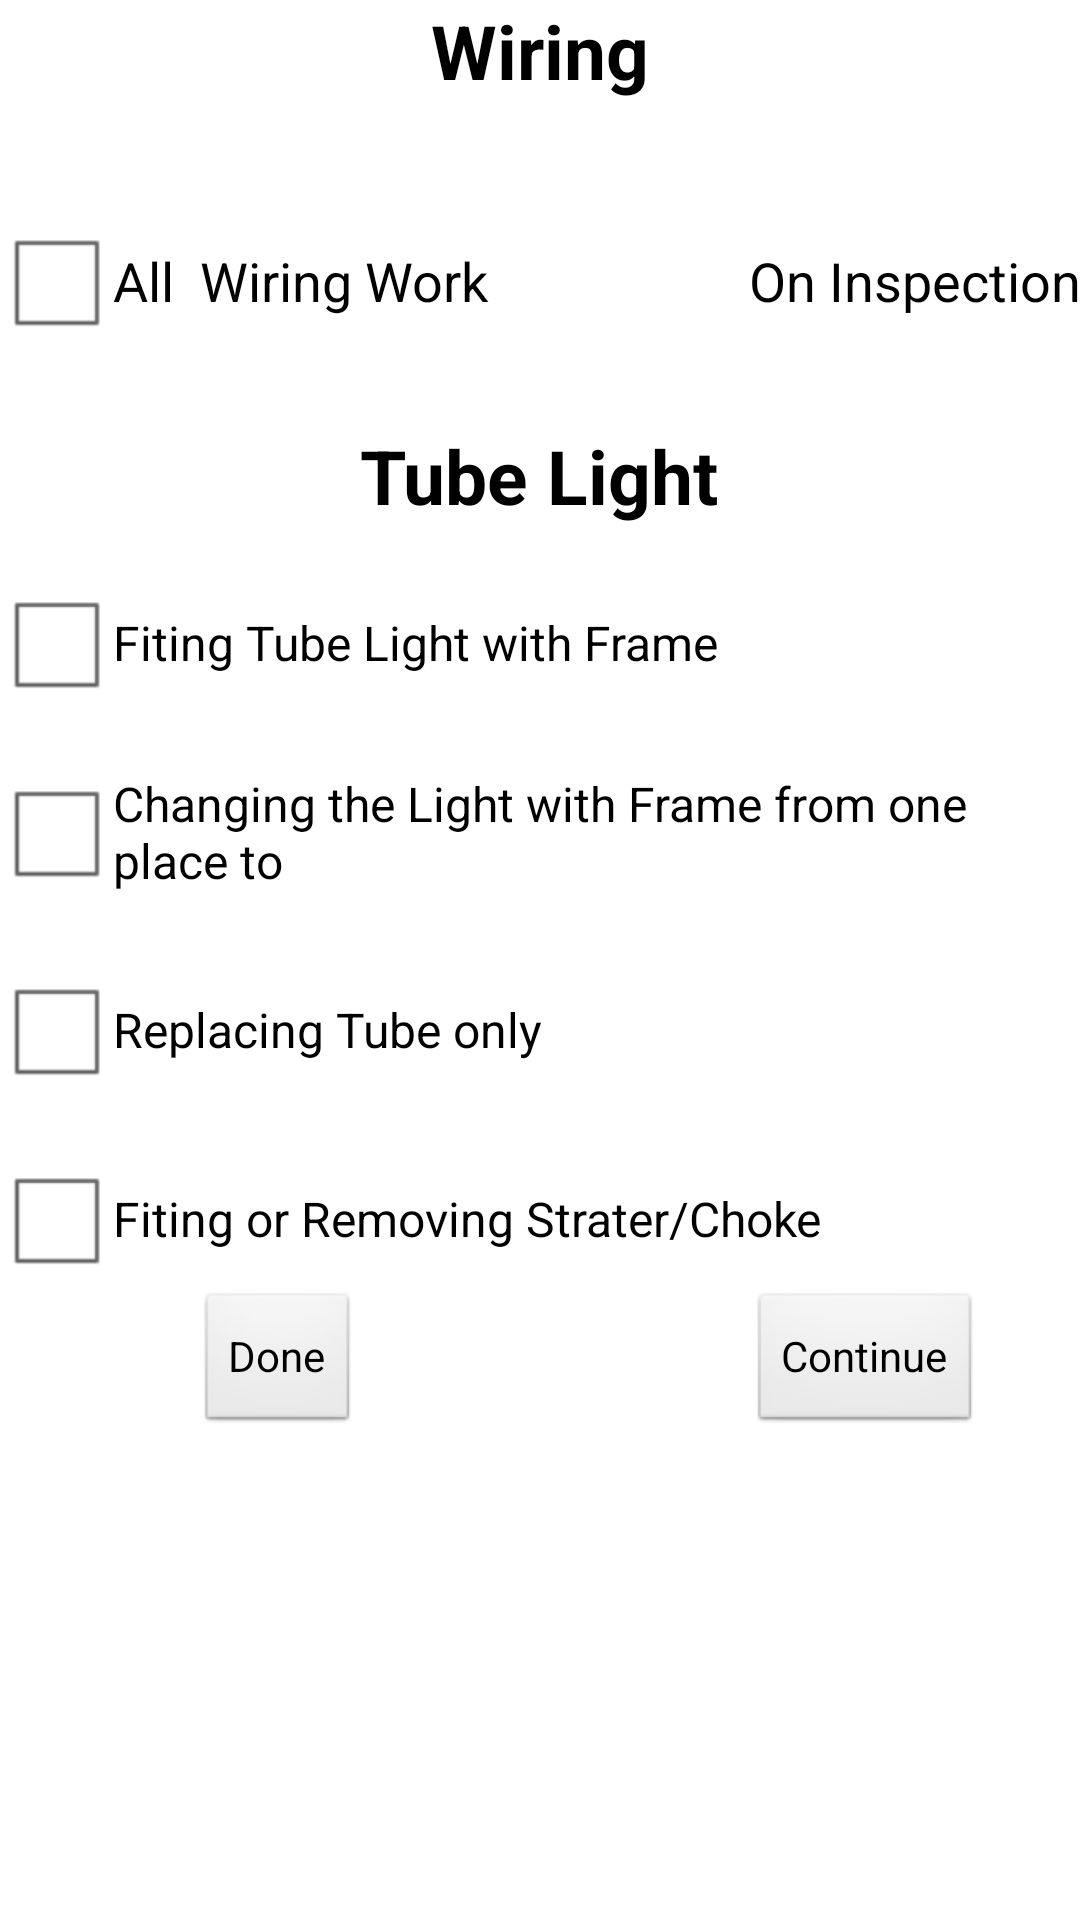

Android layout source for this screen:
<!-- AndroidManifest.xml: application theme AppTheme -->
<!-- res/layout/activity_electrical2.xml -->
<RelativeLayout xmlns:android="http://schemas.android.com/apk/res/android"
    xmlns:tools="http://schemas.android.com/tools"
    android:layout_width="match_parent"
    android:layout_height="match_parent"
    android:paddingBottom="@dimen/activity_vertical_margin"
    android:paddingLeft="@dimen/activity_horizontal_margin"
    android:paddingRight="@dimen/activity_horizontal_margin"
    android:paddingTop="@dimen/activity_vertical_margin"
    tools:context=".Electrical2" >

    <TextView
        android:id="@+id/textView2"
        android:layout_width="wrap_content"
        android:layout_height="wrap_content"
        android:layout_alignBaseline="@+id/checkBox1"
        android:layout_alignBottom="@+id/checkBox1"
        android:layout_alignParentRight="true"
        android:text="On Inspection"
        android:textAppearance="?android:attr/textAppearanceMedium"
        tools:ignore="HardcodedText" />

    <TextView
        android:id="@+id/textView1"
        android:layout_width="wrap_content"
        android:layout_height="wrap_content"
        android:layout_alignParentTop="true"
        android:layout_centerHorizontal="true"
        android:text="Wiring"
        android:textAppearance="?android:attr/textAppearanceLarge"
        android:textSize="25sp"
        android:textStyle="bold"
        tools:ignore="HardcodedText" />

    <CheckBox
        android:id="@+id/checkBox1"
        android:layout_width="wrap_content"
        android:layout_height="wrap_content"
        android:layout_alignParentLeft="true"
        android:layout_below="@+id/textView1"
        android:layout_marginTop="36dp"
        android:text="All  Wiring Work"
        android:textSize="18sp"
        tools:ignore="HardcodedText" />

    <TextView
        android:id="@+id/textView3"
        android:layout_width="wrap_content"
        android:layout_height="wrap_content"
        android:layout_below="@+id/checkBox1"
        android:layout_centerHorizontal="true"
        android:layout_marginTop="24dp"
        android:text="Tube Light"
        android:textAppearance="?android:attr/textAppearanceLarge"
        android:textSize="25sp"
        android:textStyle="bold"
        tools:ignore="HardcodedText" />

    <CheckBox
        android:id="@+id/checkBox2"
        android:layout_width="wrap_content"
        android:layout_height="wrap_content"
        android:layout_alignParentLeft="true"
        android:layout_below="@+id/textView3"
        android:layout_marginTop="15dp"
        android:text="Fiting Tube Light with Frame"
        tools:ignore="HardcodedText" />

    <CheckBox
        android:id="@+id/checkBox3"
        android:layout_width="wrap_content"
        android:layout_height="wrap_content"
        android:layout_alignParentLeft="true"
        android:layout_below="@+id/checkBox2"
        android:layout_marginTop="15dp"
        android:text="Changing the Light with Frame from one place to"
        tools:ignore="HardcodedText" />

    <CheckBox
        android:id="@+id/checkBox4"
        android:layout_width="wrap_content"
        android:layout_height="wrap_content"
        android:layout_alignParentLeft="true"
        android:layout_below="@+id/checkBox3"
        android:layout_marginTop="18dp"
        android:text="Replacing Tube only"
        tools:ignore="HardcodedText" />

    <CheckBox
        android:id="@+id/checkBox5"
        android:layout_width="wrap_content"
        android:layout_height="wrap_content"
        android:layout_alignParentLeft="true"
        android:layout_below="@+id/checkBox4"
        android:layout_marginTop="15dp"
        android:text="Fiting or Removing Strater/Choke"
        tools:ignore="HardcodedText" />

    <Button
        android:id="@+id/button1"
        android:layout_width="wrap_content"
        android:layout_height="wrap_content"
        android:layout_below="@+id/checkBox5"
        android:layout_toLeftOf="@+id/textView3"
        android:text="Done"
        tools:ignore="HardcodedText" />

    <Button
        android:id="@+id/button2"
        android:layout_width="wrap_content"
        android:layout_height="wrap_content"
        android:layout_alignLeft="@+id/textView2"
        android:layout_below="@+id/checkBox5"
        android:text="Continue"
        tools:ignore="HardcodedText" />

</RelativeLayout>
<!-- resources referenced by this layout -->
<resources>
  <style name="AppTheme" parent="AppBaseTheme">
          
      </style>
  <style name="AppBaseTheme" parent="android:Theme.Light">
          
      </style>
</resources>
